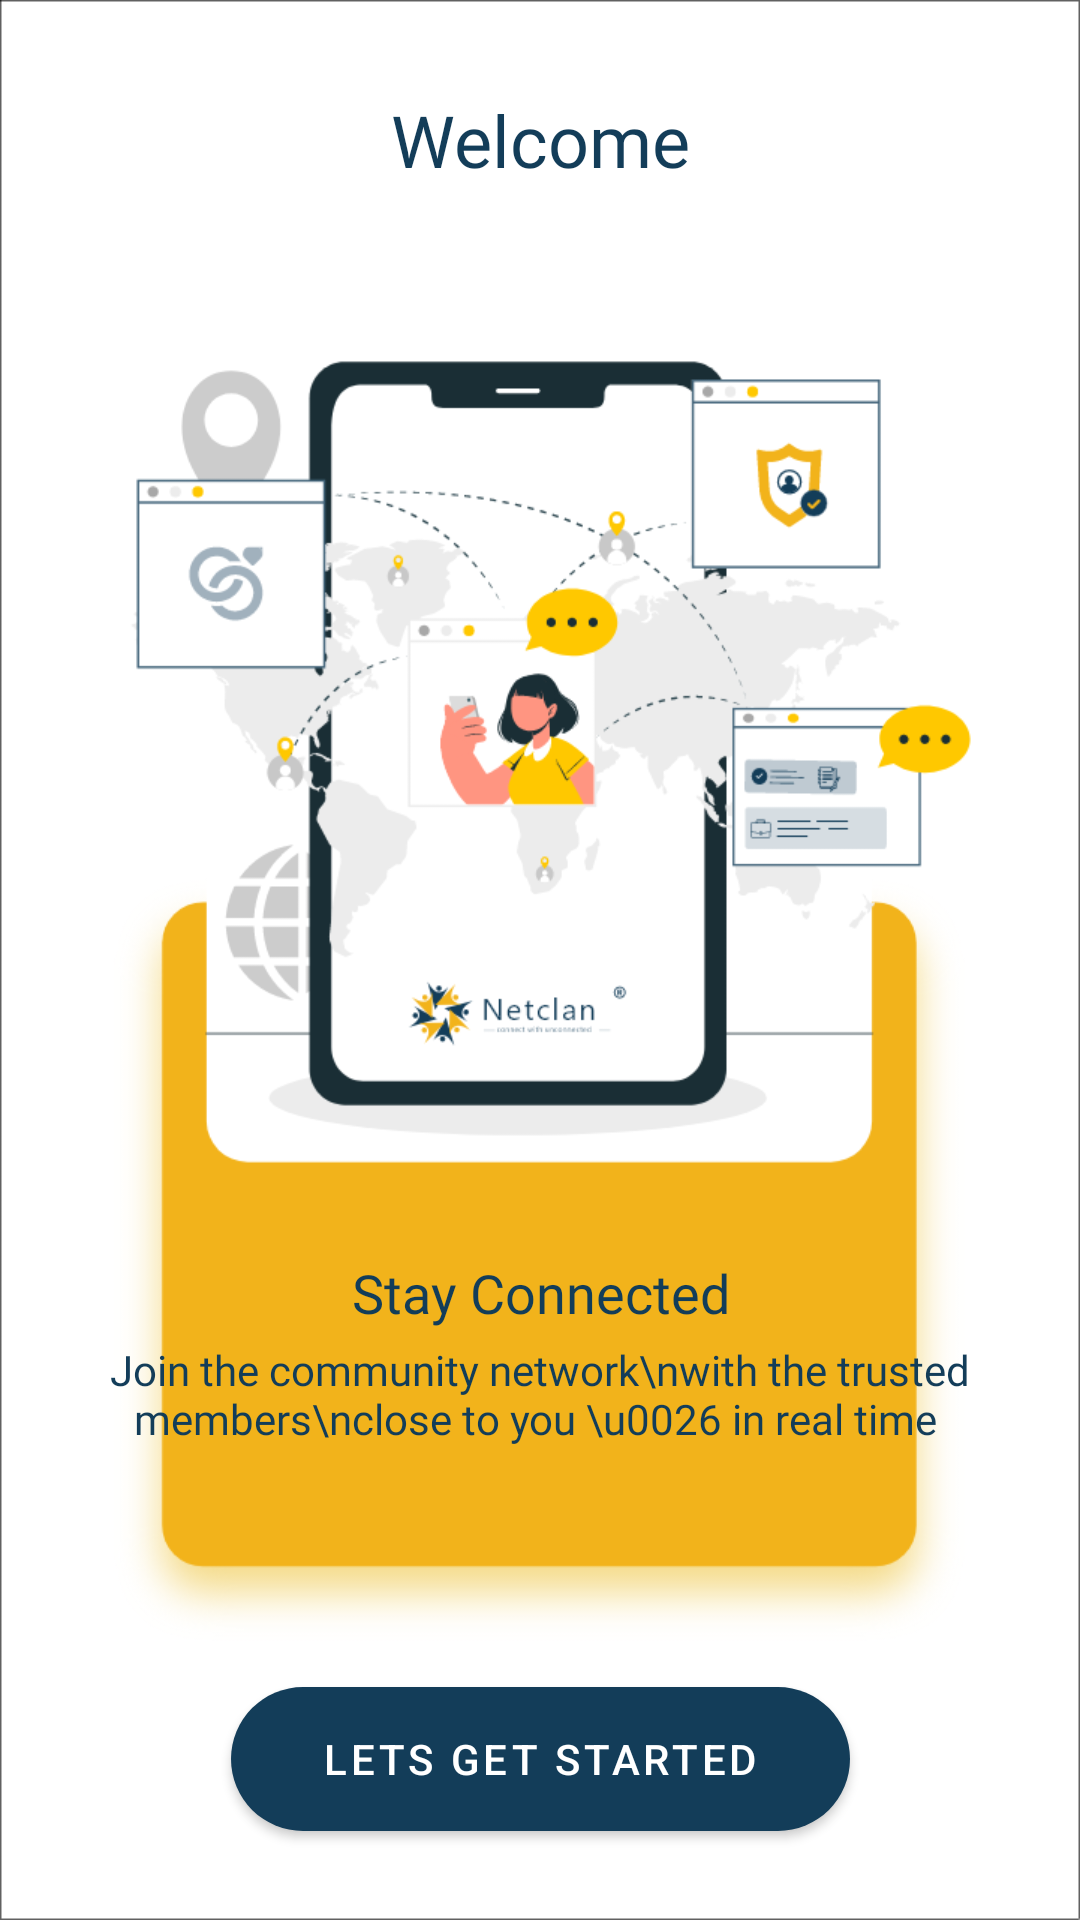

Here is an Android app screen rendered from its layout file. Give the layout XML and the strings, colors and styles it references.
<!-- AndroidManifest.xml: application theme Theme.NetclanKotlin -->
<!-- res/layout/fragment_welcome.xml -->
<?xml version="1.0" encoding="utf-8"?>
<layout xmlns:android="http://schemas.android.com/apk/res/android"
    xmlns:tools="http://schemas.android.com/tools"
    xmlns:app="http://schemas.android.com/apk/res-auto">
<androidx.constraintlayout.widget.ConstraintLayout
    android:layout_width="match_parent"
    android:layout_height="match_parent"
    tools:context=".onboarding.WelcomeFragment">

    <ImageView
        android:layout_width="match_parent"
        android:layout_height="match_parent"
        android:id="@+id/bg"
        android:background="@drawable/wlcm"/>

    <TextView
        android:id="@+id/tv_title"
        android:layout_width="wrap_content"
        android:layout_height="wrap_content"
        android:fontFamily="@font/open_sans_semibold"
        android:text="Welcome"
        app:layout_constraintTop_toTopOf="parent"
        app:layout_constraintLeft_toLeftOf="parent"
        app:layout_constraintRight_toRightOf="parent"
        app:layout_constraintBottom_toBottomOf="parent"
        app:layout_constraintVertical_bias="0.05"
        android:layout_centerHorizontal="true"
        android:textColor="@color/matrimonyScreenTextColor"
        android:textSize="24sp" />

    <TextView
        android:layout_width="wrap_content"
        android:layout_height="wrap_content"
        android:fontFamily="@font/open_sans_semibold"
        android:text="Stay Connected"
        android:textAlignment="center"
        android:textColor="#133D59"
        android:textSize="18sp"
        app:layout_constraintTop_toTopOf="@id/bg"
        app:layout_constraintBottom_toBottomOf="@id/bg"
        android:id="@+id/txt1"
        app:layout_constraintLeft_toLeftOf="@id/bg"
        app:layout_constraintRight_toRightOf="@id/bg"
        app:layout_constraintVertical_bias="0.68"/>

    <TextView
        android:layout_width="wrap_content"
        android:layout_height="wrap_content"
        android:fontFamily="@font/open_sans"
        android:text="Join the community network\nwith the trusted members\nclose to you \u0026 in real time "
        android:textAlignment="center"
        android:textColor="#133d59"
        app:layout_constraintLeft_toLeftOf="@id/bg"
        app:layout_constraintRight_toRightOf="@id/bg"
        android:textSize="14sp"
        android:id="@+id/text2"
        app:layout_constraintTop_toBottomOf="@id/txt1"
        android:layout_marginTop="4dp"
        />

    <com.google.android.material.button.MaterialButton
        android:layout_width="0dp"
        android:layout_height="wrap_content"
        android:background="@drawable/curve_btn"
        app:layout_constraintBottom_toBottomOf="@id/bg"
        app:layout_constraintLeft_toLeftOf="parent"
        app:layout_constraintRight_toRightOf="parent"
        app:layout_constraintVertical_bias="0.95"
        app:layout_constraintTop_toTopOf="@id/bg"
        android:textSize="14sp"
        android:text="Lets get started"
        android:textColor="@color/white"
        app:layout_constraintDimensionRatio="4.3"
        android:id="@+id/startedBtn"/>


</androidx.constraintlayout.widget.ConstraintLayout>
</layout>
<!-- resources referenced by this layout -->
<resources>
  <color name="matrimonyScreenTextColor">#133D59</color>
  <color name="white">#FFFFFFFF</color>
  <!-- drawable curve_btn (drawable) -->
  <?xml version="1.0" encoding="utf-8"?>
  <shape xmlns:android="http://schemas.android.com/apk/res/android"
      android:shape="rectangle">
      <solid android:color="#133D59"/>
      <corners android:radius="25dp" />
  
  </shape>
  <!-- drawable wlcm: png bitmap (drawable, 93442 bytes) -->
  <style name="Theme.NetclanKotlin" parent="Theme.MaterialComponents.DayNight.NoActionBar">
          
          <item name="colorPrimary">@color/matrimonyScreenTextColor</item>
          <item name="colorPrimaryVariant">@color/matrimonyScreenTextColor</item>
          <item name="colorOnPrimary">@color/matrimonyScreenTextColor</item>
          
          <item name="colorSecondary">@color/matrimonyScreenTextColor</item>
          <item name="colorSecondaryVariant">@color/teal_700</item>
          <item name="colorOnSecondary">@color/black</item>
          
          <item name="android:statusBarColor" tools:targetApi="l">?attr/colorPrimaryVariant</item>
          
      </style>
  <color name="teal_700">#FF018786</color>
  <color name="black">#FF000000</color>
</resources>
